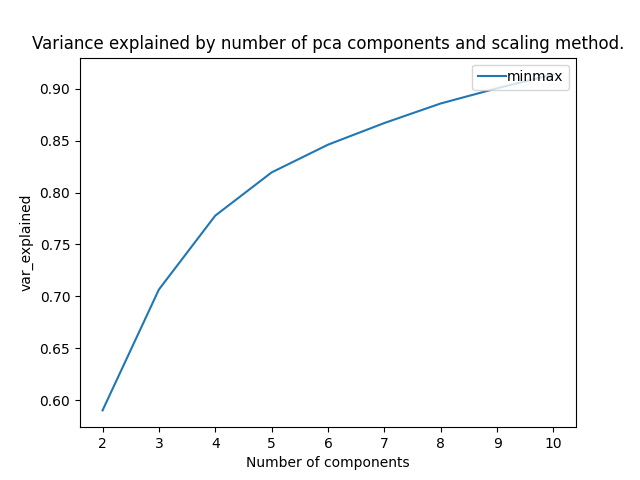

Source data for this figure (header and first rows):
n_components, scaling_method, var_explained
2, minmax, 0.5903
3, minmax, 0.7067
4, minmax, 0.7778
5, minmax, 0.8194
6, minmax, 0.846
7, minmax, 0.8669
8, minmax, 0.8857
9, minmax, 0.9003
10, minmax, 0.9136
